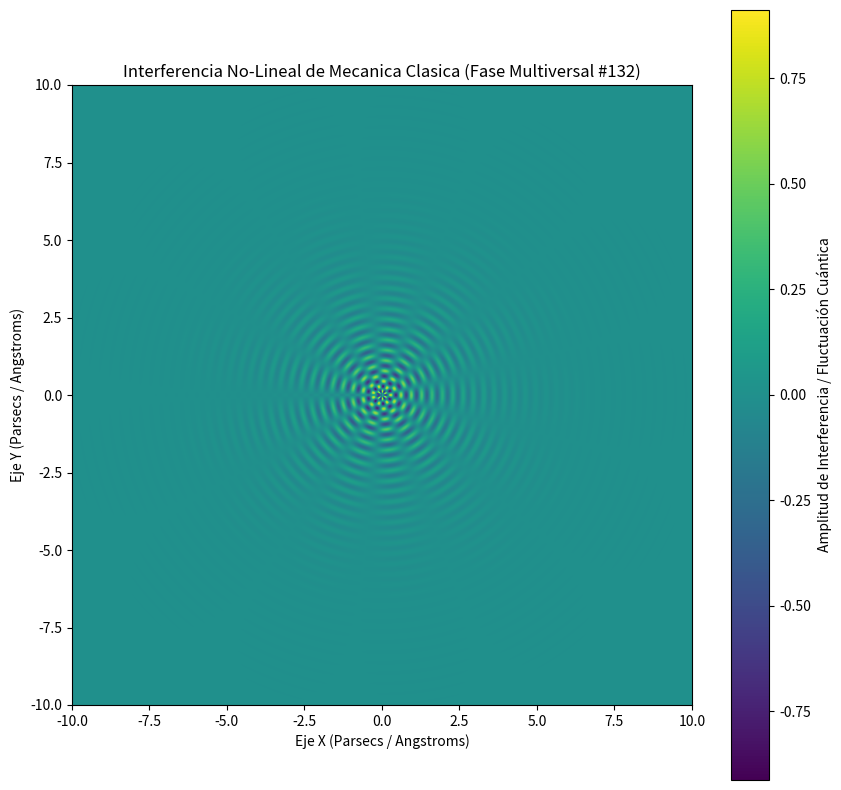

This figure's Python source:
%matplotlib inline
# Simulación Multiversal: Mecanica Clasica - Variante 132
import numpy as np
import matplotlib.pyplot as plt

# Parámetros Físicos No-Lineales
omega_1 = 18.774
omega_2 = 6.544
lambda_decay = 0.732
phase_shift = 2.547

x = np.linspace(-10, 10, 800)
y = np.linspace(-10, 10, 800)
X, Y = np.meshgrid(x, y)

# Dinámica de Fluidos / Campos Tensor-Escalares (Fase Multiversal)
R = np.sqrt(X**2 + Y**2) + 1e-5
Z = (np.sin(omega_1 * R + phase_shift) * np.cos(omega_2 * np.arctan2(Y, X))) * np.exp(-lambda_decay * R)

plt.figure(figsize=(10, 10))
plt.imshow(Z, cmap='viridis', extent=[-10, 10, -10, 10], origin='lower')
plt.colorbar(label='Amplitud de Interferencia / Fluctuación Cuántica')
plt.title(r'Interferencia No-Lineal de Mecanica Clasica (Fase Multiversal #132)')
plt.xlabel('Eje X (Parsecs / Angstroms)')
plt.ylabel('Eje Y (Parsecs / Angstroms)')
plt.show()
